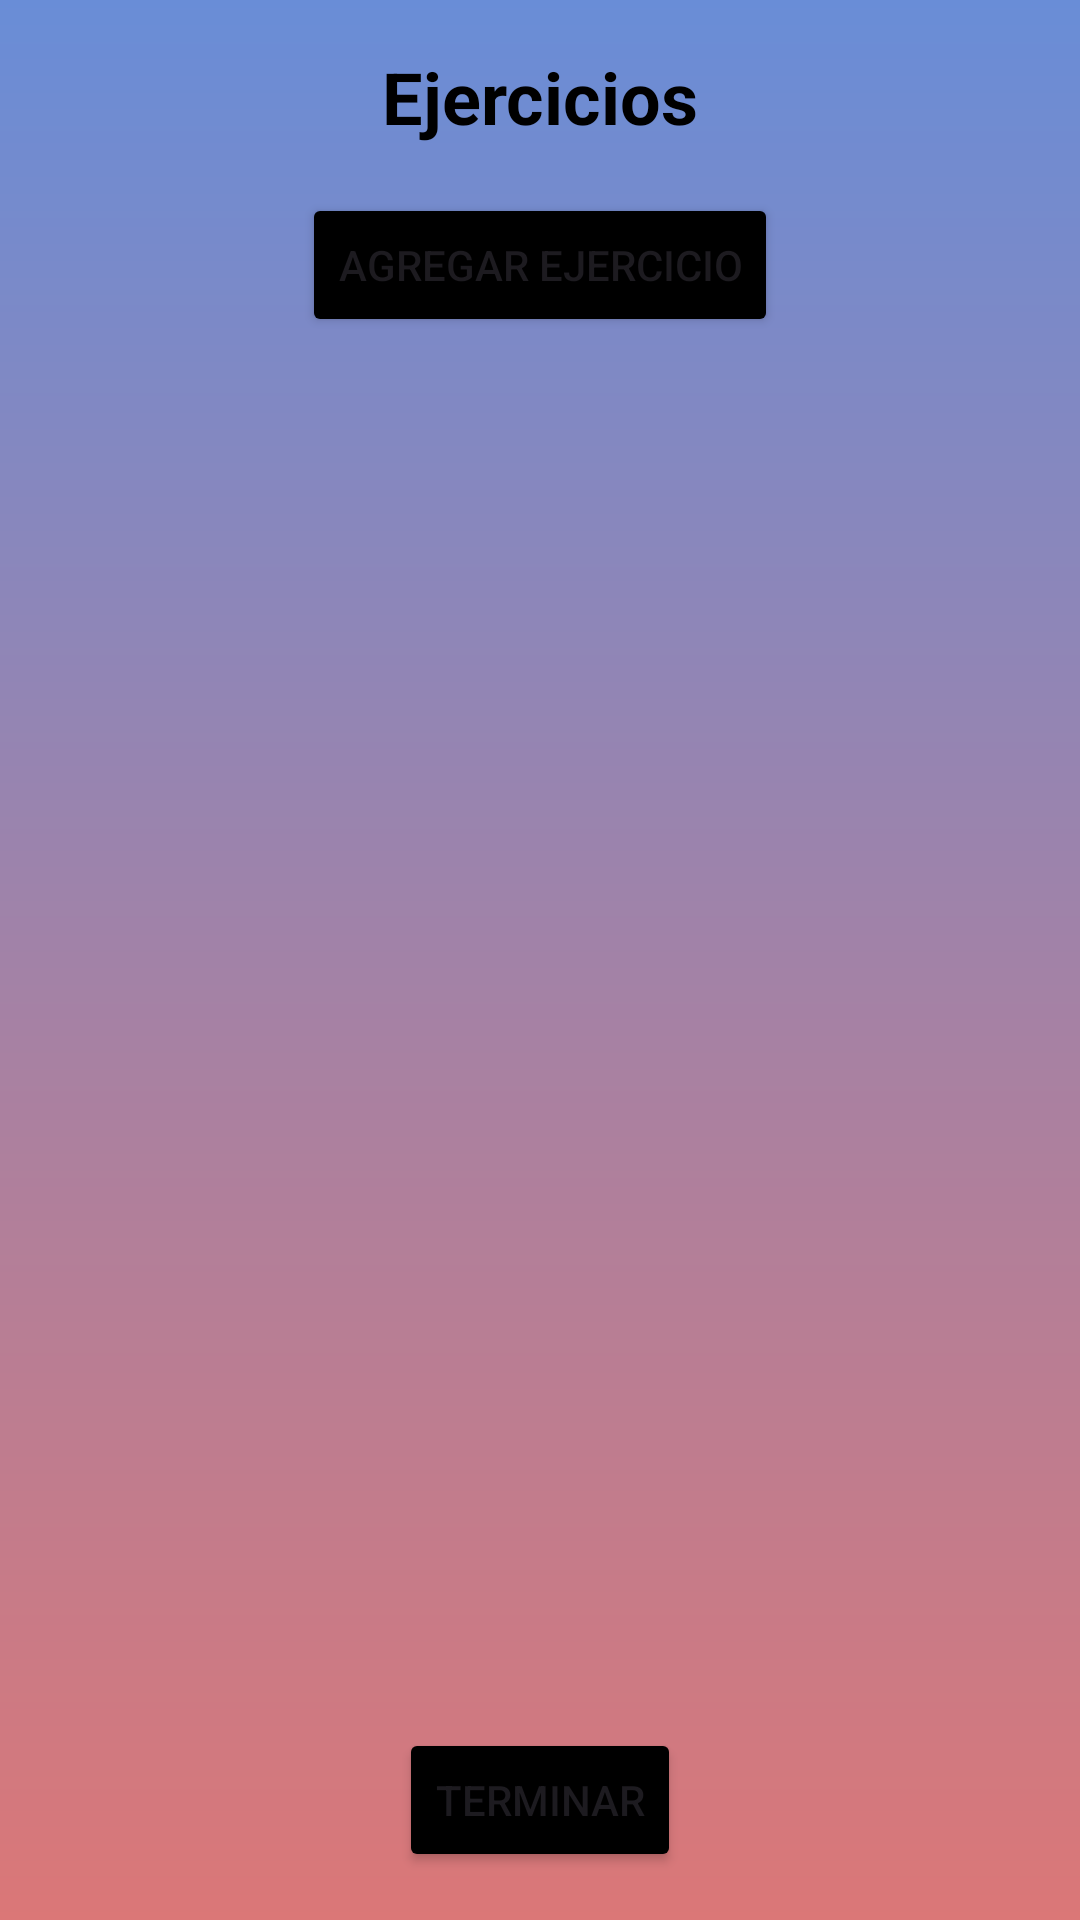

Produce the Android XML layout that renders to this screen, including the resource entries it uses.
<!-- AndroidManifest.xml: application theme Theme.SmartDays -->
<!-- res/layout/activity_exercise.xml -->
<?xml version="1.0" encoding="utf-8"?>
<androidx.constraintlayout.widget.ConstraintLayout
    xmlns:android="http://schemas.android.com/apk/res/android"
    xmlns:app="http://schemas.android.com/apk/res-auto"
    xmlns:tools="http://schemas.android.com/tools"
    android:layout_width="match_parent"
    android:layout_height="match_parent"
    android:background="@drawable/routine_background"
    tools:context=".ExerciseActivity">

    <TextView
        android:id="@+id/title_text"
        android:layout_width="wrap_content"
        android:layout_height="wrap_content"
        android:text="Ejercicios"
        android:textSize="24sp"
        android:textColor="@android:color/black"
        android:textStyle="bold"
        app:layout_constraintTop_toTopOf="parent"
        app:layout_constraintStart_toStartOf="parent"
        app:layout_constraintEnd_toEndOf="parent"
        android:layout_marginTop="16dp"
        android:layout_marginStart="16dp"
        android:layout_marginEnd="16dp" />

    <Button
        android:id="@+id/add_exercise_button"
        android:layout_width="wrap_content"
        android:layout_height="wrap_content"
        android:text="Agregar Ejercicio"
        android:backgroundTint="@color/black"
        app:layout_constraintTop_toBottomOf="@id/title_text"
        app:layout_constraintStart_toStartOf="parent"
        app:layout_constraintEnd_toEndOf="parent"
        android:layout_marginTop="16dp" />

    <LinearLayout
        android:id="@+id/exercise_list_container"
        android:layout_width="match_parent"
        android:layout_height="0dp"
        android:orientation="vertical"
        app:layout_constraintTop_toBottomOf="@id/add_exercise_button"
        app:layout_constraintBottom_toTopOf="@id/finish_button"
        app:layout_constraintStart_toStartOf="parent"
        app:layout_constraintEnd_toEndOf="parent" />

    <Button
        android:id="@+id/finish_button"
        android:layout_width="wrap_content"
        android:layout_height="wrap_content"
        android:text="Terminar"
        android:backgroundTint="@color/black"
        app:layout_constraintBottom_toBottomOf="parent"
        app:layout_constraintStart_toStartOf="parent"
        app:layout_constraintEnd_toEndOf="parent"
        android:layout_marginBottom="16dp" />

</androidx.constraintlayout.widget.ConstraintLayout>
<!-- resources referenced by this layout -->
<resources>
  <!-- drawable routine_background (drawable) -->
  <?xml version="1.0" encoding="utf-8"?>
  <shape xmlns:android="http://schemas.android.com/apk/res/android">
  
  
      <gradient android:type="linear" android:angle="100"
          android:startColor="#698DD7" android:endColor="#DB7777"/>
  </shape>
  <style name="Theme.SmartDays" parent="Base.Theme.SmartDays" />
  <style name="Base.Theme.SmartDays" parent="Theme.Material3.DayNight.NoActionBar">
          
          
      </style>
  <!-- not gathered from this repository: default colours our renderer supplied (Android Studio template values) -->
  <color name="black">#FF000000</color>
</resources>
